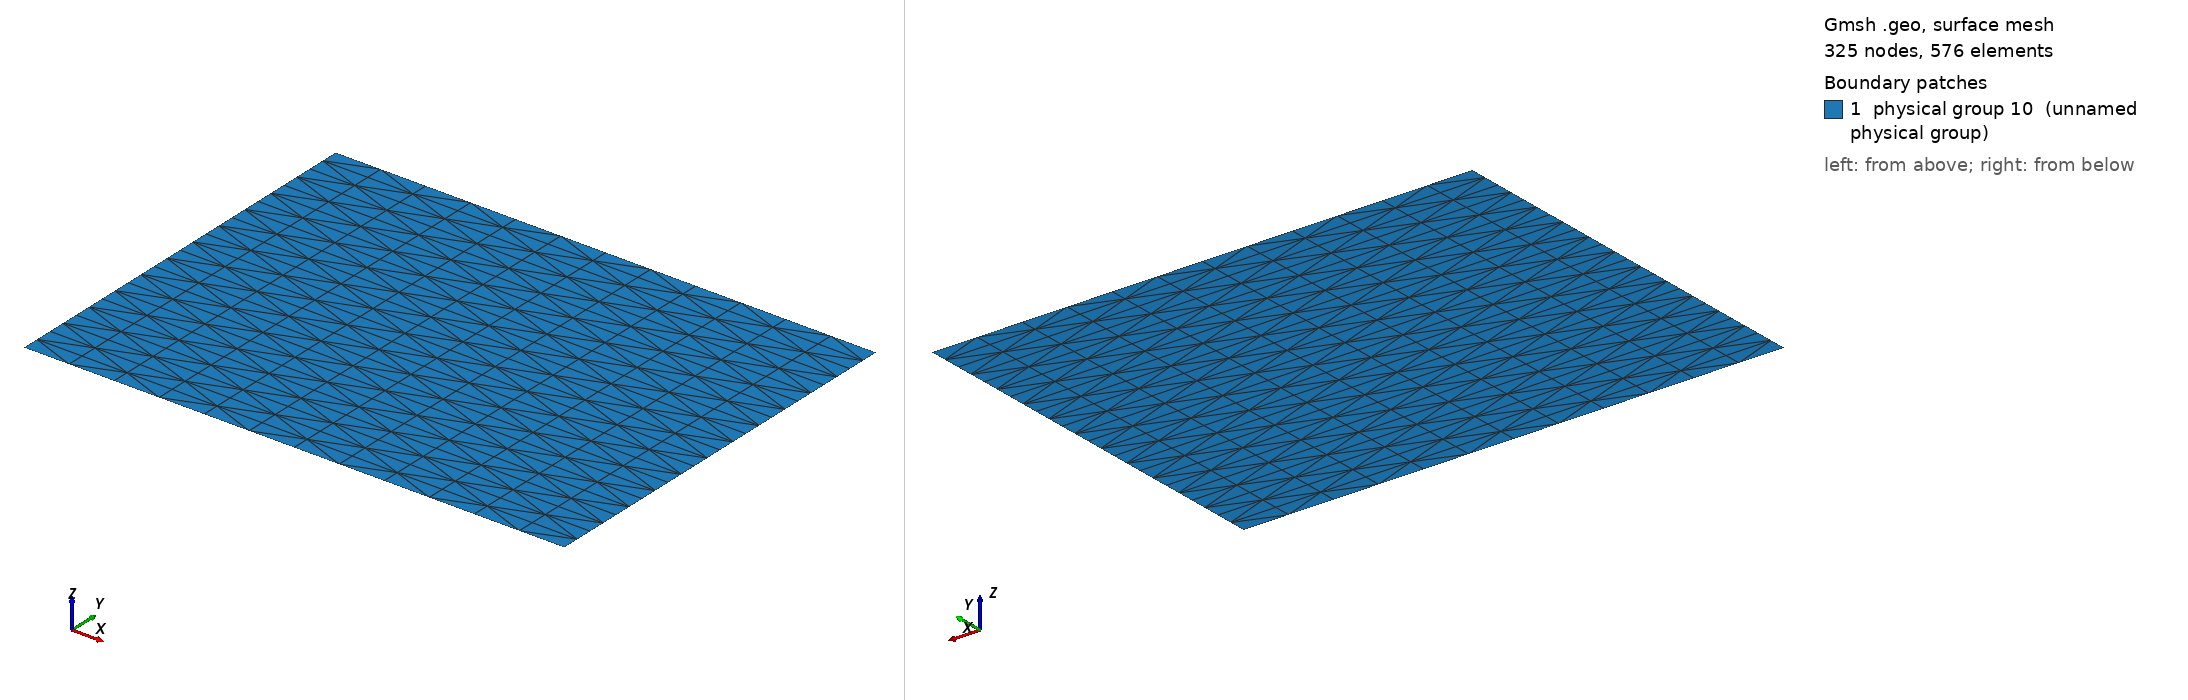

Gmsh geometry script, surface-meshed: 325 nodes, 576 surface elements. Boundary patches (legend numbers): 1 physical group 10 (unnamed physical group). Left view from above one corner, right view from below the opposite corner. Legend entries are the model's physical surfaces. The drawing asked Gmsh for element sizes between 1% and 20% of the model's largest extent; the script's own settings can give other sizes.

=== 2d_mesh.geo (drawn) ===
Point(1) = {0.0, 0., 0.};
Extrude {0.8, 0, 0} {
  Point{1}; Layers{12};
}
Extrude {0, 0.6, 0} {
  Line{1}; Layers{24};
}

Transfinite Surface{5}={1,2,3,4} Alternate;

// left
Physical Line(6) = {3};
// right
Physical Line(7) = {4};
// bottom
Physical Line(8) = {1};
// top
Physical Line(9) = {2};
// surface
Physical Surface(10) = {5};
